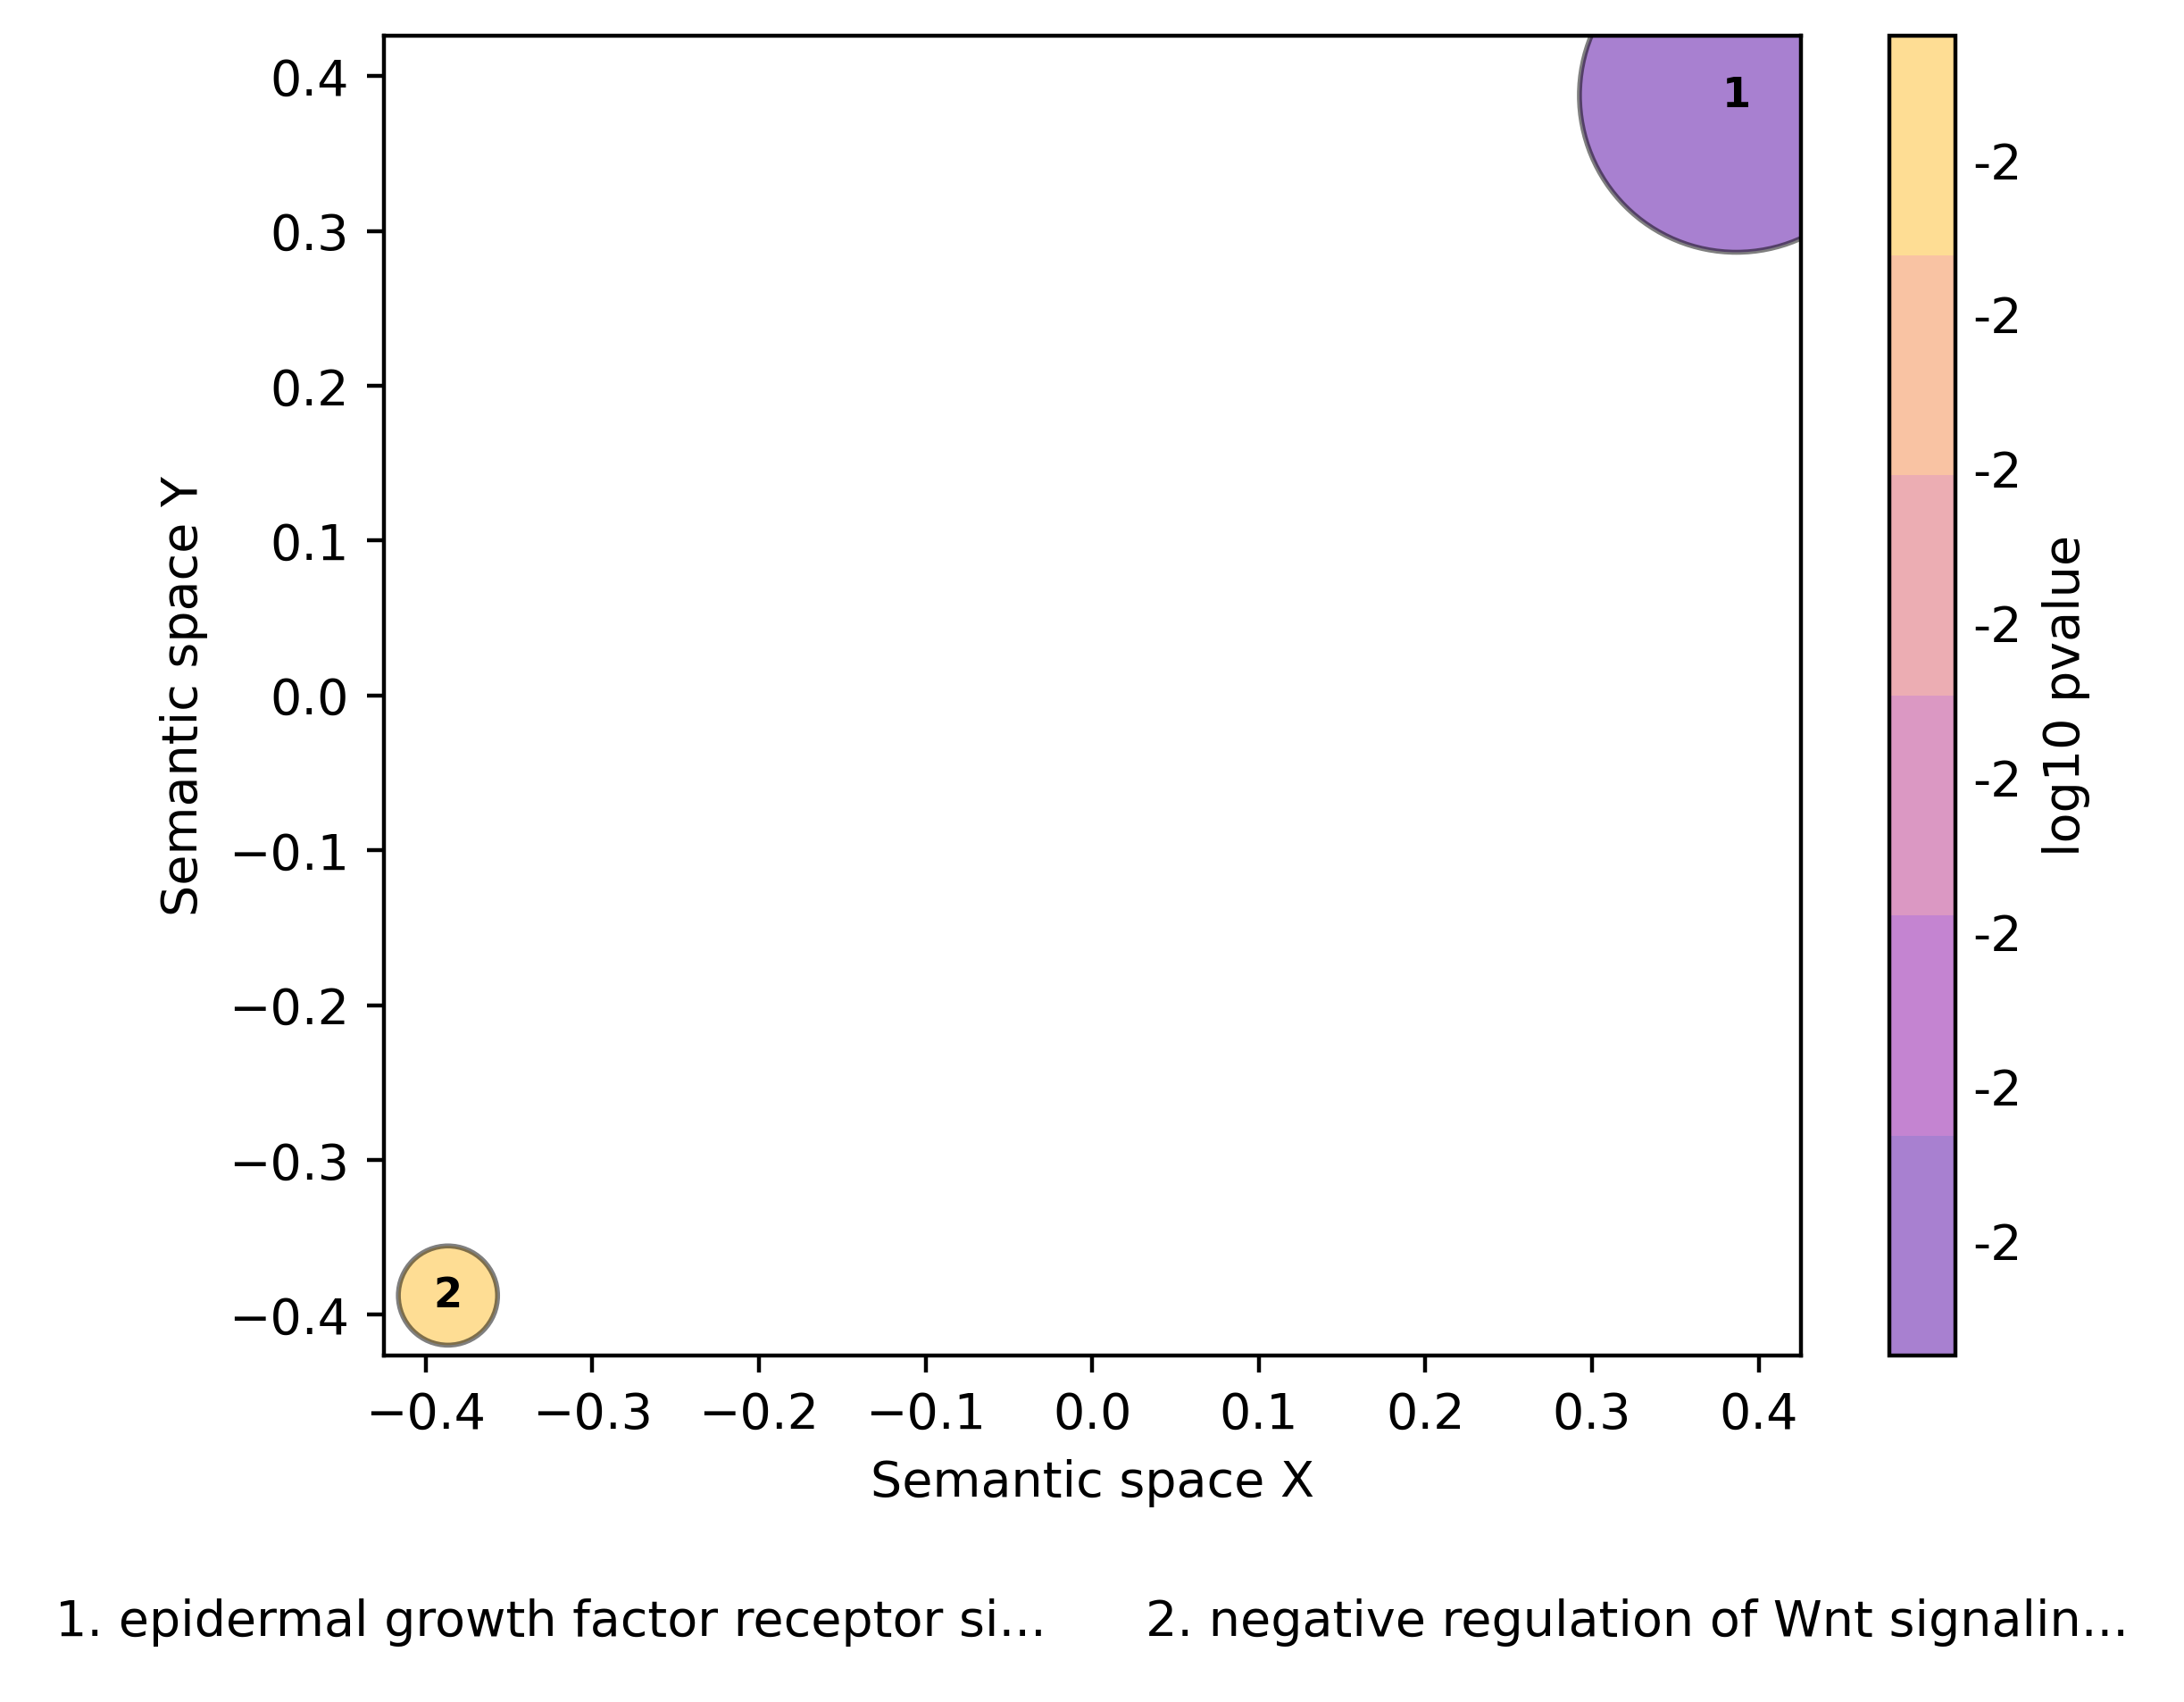

Source data for this figure (header and first rows):
dotCount	x	y	frequency	colour	size	pval	description	legend	members	representative	user
1	0.3866	0.3876	1.571	-1.794	1.099	0.01608	epidermal growth factor receptor si...	1. epidermal growth factor receptor si..…	['GO:0007173', 'GO:0038127']	GO:0007173	0
2	-0.3866	-0.3876	1.363	-1.58	0.6931	0.02631	negative regulation of Wnt signalin...	2. negative regulation of Wnt signalin..…	['GO:0030178']	GO:0030178	0
